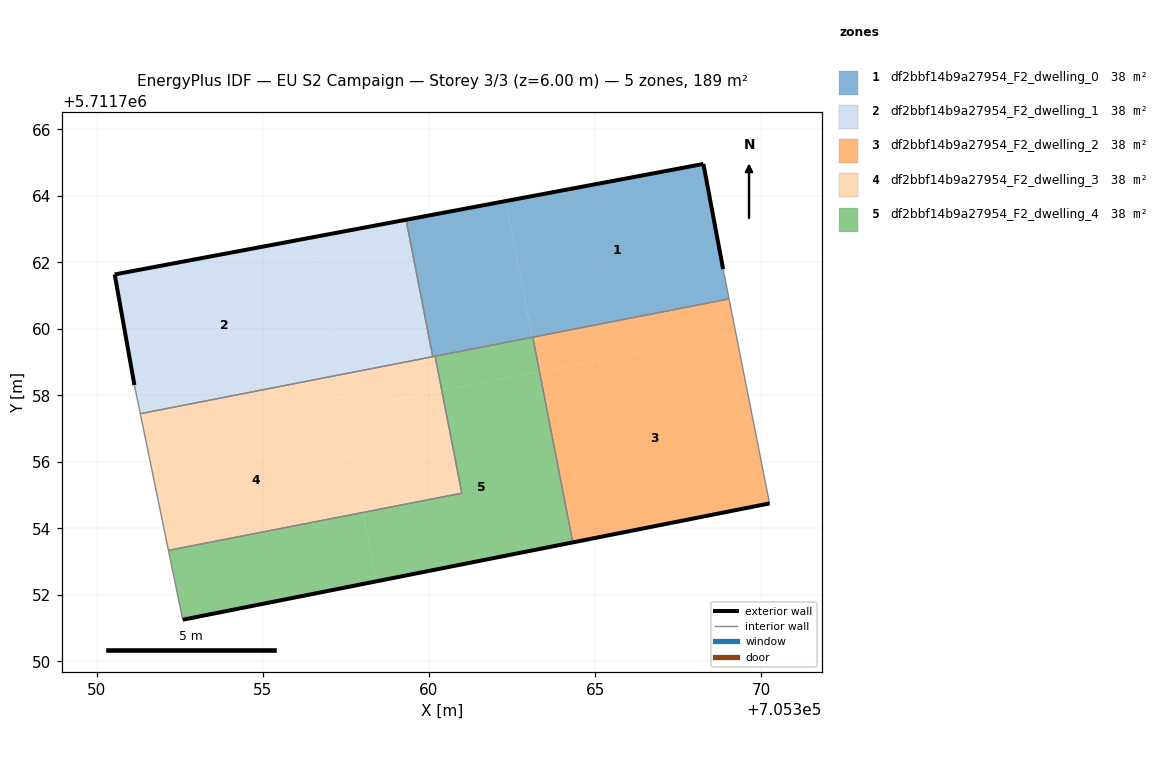
=== STOREY PLAN SPEC (per zone: floor XY polygon, exterior-wall plan segments, windows/doors) ===
zone 1: df2bbf14b9a27954_F2_dwelling_0  (37.8 m²)
  floor: (705369.02, 5711760.90) (705368.85, 5711761.80) (705368.25, 5711764.96) (705362.30, 5711763.85) (705363.10, 5711759.75)
  floor: (705363.10, 5711759.75) (705362.30, 5711763.85) (705359.31, 5711763.28) (705360.11, 5711759.17)
  exterior wall: (705359.31, 5711763.28) – (705368.25, 5711764.96)  [9.1 m]
  exterior wall: (705368.25, 5711764.96) – (705368.85, 5711761.80)  [3.2 m]
  interior walls: 5
zone 2: df2bbf14b9a27954_F2_dwelling_1  (37.8 m²)
  floor: (705357.20, 5711758.60) (705356.40, 5711762.74) (705350.55, 5711761.64) (705351.14, 5711758.31) (705351.32, 5711757.45)
  floor: (705360.11, 5711759.17) (705359.31, 5711763.28) (705356.40, 5711762.74) (705357.20, 5711758.60)
  exterior wall: (705351.14, 5711758.31) – (705350.55, 5711761.64)  [3.4 m]
  exterior wall: (705350.55, 5711761.64) – (705359.31, 5711763.28)  [8.9 m]
  interior walls: 3
zone 3: df2bbf14b9a27954_F2_dwelling_2  (37.8 m²)
  floor: (705370.24, 5711754.75) (705369.23, 5711759.86) (705363.32, 5711758.71) (705364.32, 5711753.58)
  floor: (705369.23, 5711759.86) (705369.02, 5711760.90) (705363.12, 5711759.75) (705363.32, 5711758.71)
  exterior wall: (705370.24, 5711754.75) – (705364.32, 5711753.58)  [6.0 m]
  interior walls: 3
zone 4: df2bbf14b9a27954_F2_dwelling_3  (37.8 m²)
  floor: (705360.39, 5711758.15) (705360.18, 5711759.18) (705357.20, 5711758.60) (705357.41, 5711757.57)
  floor: (705358.01, 5711754.48) (705357.40, 5711757.59) (705351.52, 5711756.44) (705352.16, 5711753.34)
  floor: (705357.40, 5711757.59) (705357.20, 5711758.60) (705351.32, 5711757.45) (705351.52, 5711756.44)
  floor: (705360.99, 5711755.06) (705360.39, 5711758.15) (705357.41, 5711757.57) (705358.01, 5711754.48)
  interior walls: 5
zone 5: df2bbf14b9a27954_F2_dwelling_4  (37.8 m²)
  floor: (705364.30, 5711753.58) (705363.30, 5711758.72) (705360.39, 5711758.15) (705360.99, 5711755.06) (705358.01, 5711754.48) (705358.41, 5711752.41)
  floor: (705364.32, 5711753.58) (705363.32, 5711758.71) (705363.31, 5711758.70) (705364.30, 5711753.58)
  floor: (705358.41, 5711752.41) (705358.01, 5711754.48) (705352.16, 5711753.34) (705352.59, 5711751.25)
  floor: (705363.32, 5711758.71) (705363.12, 5711759.75) (705363.10, 5711759.75) (705363.31, 5711758.70)
  floor: (705363.30, 5711758.72) (705363.10, 5711759.75) (705360.18, 5711759.18) (705360.39, 5711758.15)
  exterior wall: (705364.32, 5711753.58) – (705352.59, 5711751.25)  [12.0 m]
  interior walls: 5

=== DERIVED (storey summary) ===
Building: EU S2 Campaign
Storey: 3 of 3  (floor level z = 6.00 m)
Storey gross floor area: 189.1 m²
Zones on this storey: 5
  - df2bbf14b9a27954_F2_dwelling_0: floor 37.8 m²; exterior wall 12.3 m (36.9 m²); WWR 0.0%
  - df2bbf14b9a27954_F2_dwelling_1: floor 37.8 m²; exterior wall 12.3 m (36.9 m²); WWR 0.0%
  - df2bbf14b9a27954_F2_dwelling_2: floor 37.8 m²; exterior wall 6.0 m (18.1 m²); WWR 0.0%
  - df2bbf14b9a27954_F2_dwelling_3: floor 37.8 m²
  - df2bbf14b9a27954_F2_dwelling_4: floor 37.8 m²; exterior wall 12.0 m (35.9 m²); WWR 0.0%
Zone adjacency (shared interzone walls):
  - df2bbf14b9a27954_F2_dwelling_0 ↔ df2bbf14b9a27954_F2_dwelling_1
  - df2bbf14b9a27954_F2_dwelling_0 ↔ df2bbf14b9a27954_F2_dwelling_2
  - df2bbf14b9a27954_F2_dwelling_0 ↔ df2bbf14b9a27954_F2_dwelling_3
  - df2bbf14b9a27954_F2_dwelling_0 ↔ df2bbf14b9a27954_F2_dwelling_4
  - df2bbf14b9a27954_F2_dwelling_1 ↔ df2bbf14b9a27954_F2_dwelling_3
  - df2bbf14b9a27954_F2_dwelling_2 ↔ df2bbf14b9a27954_F2_dwelling_4
  - df2bbf14b9a27954_F2_dwelling_3 ↔ df2bbf14b9a27954_F2_dwelling_4